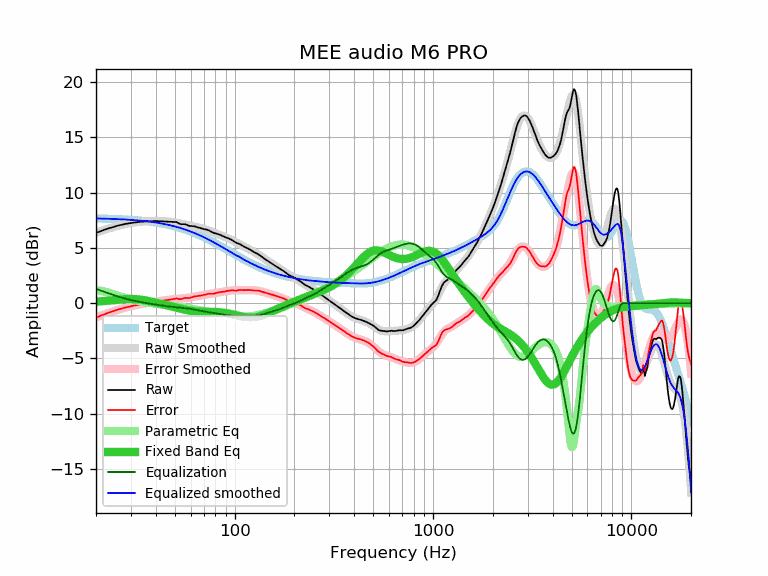

The table this chart was drawn from, first rows:
frequency, raw, error, smoothed, error_smoothed, equalization, parametric_eq, equalized_raw, equalized_smoothed, target
20, 6.35, -1.31, 6.37, -1.29, 1.29, 0.14, 7.64, 7.66, 7.66
21, 6.50, -1.16, 6.50, -1.15, 1.15, 0.16, 7.65, 7.65, 7.65
22, 6.63, -1.02, 6.62, -1.02, 1.02, 0.19, 7.65, 7.64, 7.64
23, 6.75, -0.89, 6.73, -0.90, 0.90, 0.22, 7.65, 7.63, 7.63
24, 6.85, -0.77, 6.83, -0.79, 0.79, 0.25, 7.64, 7.62, 7.62
25, 6.95, -0.66, 6.93, -0.68, 0.68, 0.28, 7.63, 7.61, 7.61
26, 7.03, -0.57, 7.01, -0.59, 0.59, 0.31, 7.61, 7.60, 7.60
27, 7.10, -0.48, 7.08, -0.50, 0.50, 0.34, 7.60, 7.58, 7.58
28, 7.16, -0.41, 7.15, -0.42, 0.42, 0.36, 7.58, 7.57, 7.57
29, 7.21, -0.34, 7.20, -0.35, 0.35, 0.37, 7.55, 7.55, 7.55
30, 7.25, -0.28, 7.25, -0.28, 0.28, 0.38, 7.53, 7.53, 7.53
31, 7.29, -0.23, 7.29, -0.22, 0.22, 0.37, 7.51, 7.51, 7.51
32, 7.32, -0.18, 7.33, -0.17, 0.17, 0.36, 7.49, 7.49, 7.49
33, 7.35, -0.12, 7.35, -0.12, 0.12, 0.33, 7.47, 7.47, 7.47
34, 7.37, -0.08, 7.37, -0.08, 0.08, 0.30, 7.44, 7.45, 7.45
35, 7.39, -0.04, 7.39, -0.04, 0.04, 0.27, 7.42, 7.43, 7.43
36, 7.40, -0.00, 7.40, 0.00, -0.00, 0.23, 7.40, 7.40, 7.40
37, 7.41, 0.03, 7.41, 0.04, -0.04, 0.18, 7.37, 7.38, 7.38
38, 7.42, 0.07, 7.42, 0.07, -0.07, 0.14, 7.35, 7.35, 7.35
39, 7.43, 0.11, 7.42, 0.10, -0.10, 0.09, 7.33, 7.32, 7.32
40, 7.43, 0.14, 7.43, 0.13, -0.13, 0.05, 7.30, 7.29, 7.29
41, 7.42, 0.16, 7.42, 0.16, -0.16, 0.00, 7.26, 7.26, 7.26
42, 7.42, 0.19, 7.42, 0.19, -0.19, -0.04, 7.23, 7.23, 7.23
43, 7.41, 0.21, 7.41, 0.22, -0.22, -0.09, 7.19, 7.20, 7.20
44, 7.40, 0.23, 7.41, 0.24, -0.24, -0.13, 7.16, 7.16, 7.16
45, 7.39, 0.26, 7.40, 0.27, -0.27, -0.17, 7.12, 7.13, 7.13
46, 7.38, 0.29, 7.38, 0.29, -0.29, -0.22, 7.09, 7.09, 7.09
47, 7.36, 0.30, 7.36, 0.31, -0.31, -0.26, 7.05, 7.05, 7.05
48, 7.35, 0.33, 7.35, 0.33, -0.33, -0.30, 7.02, 7.02, 7.02
49, 7.34, 0.36, 7.32, 0.35, -0.35, -0.34, 6.99, 6.98, 6.98
50, 7.34, 0.40, 7.30, 0.36, -0.36, -0.38, 6.97, 6.94, 6.94
51, 7.33, 0.43, 7.27, 0.38, -0.38, -0.42, 6.95, 6.89, 6.89
52, 7.25, 0.40, 7.24, 0.39, -0.39, -0.46, 6.86, 6.85, 6.85
53, 7.16, 0.35, 7.21, 0.41, -0.41, -0.49, 6.75, 6.81, 6.81
54, 7.14, 0.37, 7.18, 0.42, -0.42, -0.53, 6.72, 6.76, 6.76
55, 7.15, 0.43, 7.15, 0.43, -0.43, -0.56, 6.72, 6.72, 6.72
56, 7.15, 0.48, 7.12, 0.45, -0.45, -0.59, 6.70, 6.67, 6.67
57, 7.10, 0.47, 7.09, 0.46, -0.46, -0.62, 6.64, 6.62, 6.62
58, 7.04, 0.46, 7.06, 0.48, -0.48, -0.65, 6.56, 6.58, 6.58
59, 6.99, 0.46, 7.03, 0.50, -0.50, -0.67, 6.49, 6.53, 6.53
60, 6.98, 0.50, 7.00, 0.52, -0.52, -0.69, 6.46, 6.48, 6.48
61, 6.97, 0.54, 6.97, 0.54, -0.54, -0.71, 6.43, 6.43, 6.43
62, 6.96, 0.58, 6.94, 0.56, -0.56, -0.73, 6.39, 6.38, 6.38
63, 6.94, 0.61, 6.91, 0.59, -0.59, -0.74, 6.35, 6.33, 6.33
64, 6.90, 0.62, 6.89, 0.61, -0.61, -0.75, 6.29, 6.27, 6.27
65, 6.87, 0.65, 6.86, 0.64, -0.64, -0.76, 6.23, 6.22, 6.22
66, 6.83, 0.66, 6.83, 0.66, -0.66, -0.77, 6.17, 6.17, 6.17
67, 6.80, 0.68, 6.80, 0.68, -0.68, -0.77, 6.11, 6.12, 6.12
68, 6.76, 0.69, 6.77, 0.71, -0.71, -0.78, 6.05, 6.06, 6.06
69, 6.73, 0.72, 6.74, 0.73, -0.73, -0.78, 6.00, 6.01, 6.01
70, 6.70, 0.74, 6.70, 0.75, -0.75, -0.78, 5.95, 5.96, 5.96
71, 6.67, 0.77, 6.67, 0.77, -0.77, -0.78, 5.90, 5.90, 5.90
72, 6.65, 0.80, 6.63, 0.78, -0.78, -0.78, 5.86, 5.85, 5.85
73, 6.63, 0.83, 6.60, 0.80, -0.80, -0.78, 5.83, 5.79, 5.79
74, 6.59, 0.85, 6.56, 0.82, -0.82, -0.79, 5.77, 5.74, 5.74
75, 6.53, 0.84, 6.52, 0.83, -0.83, -0.79, 5.70, 5.69, 5.69
76, 6.47, 0.84, 6.48, 0.85, -0.85, -0.79, 5.62, 5.63, 5.63
77, 6.42, 0.84, 6.44, 0.86, -0.86, -0.79, 5.56, 5.58, 5.58
78, 6.37, 0.84, 6.40, 0.88, -0.88, -0.79, 5.49, 5.52, 5.52
79, 6.33, 0.86, 6.36, 0.89, -0.89, -0.80, 5.44, 5.47, 5.47
... 553 more rows
